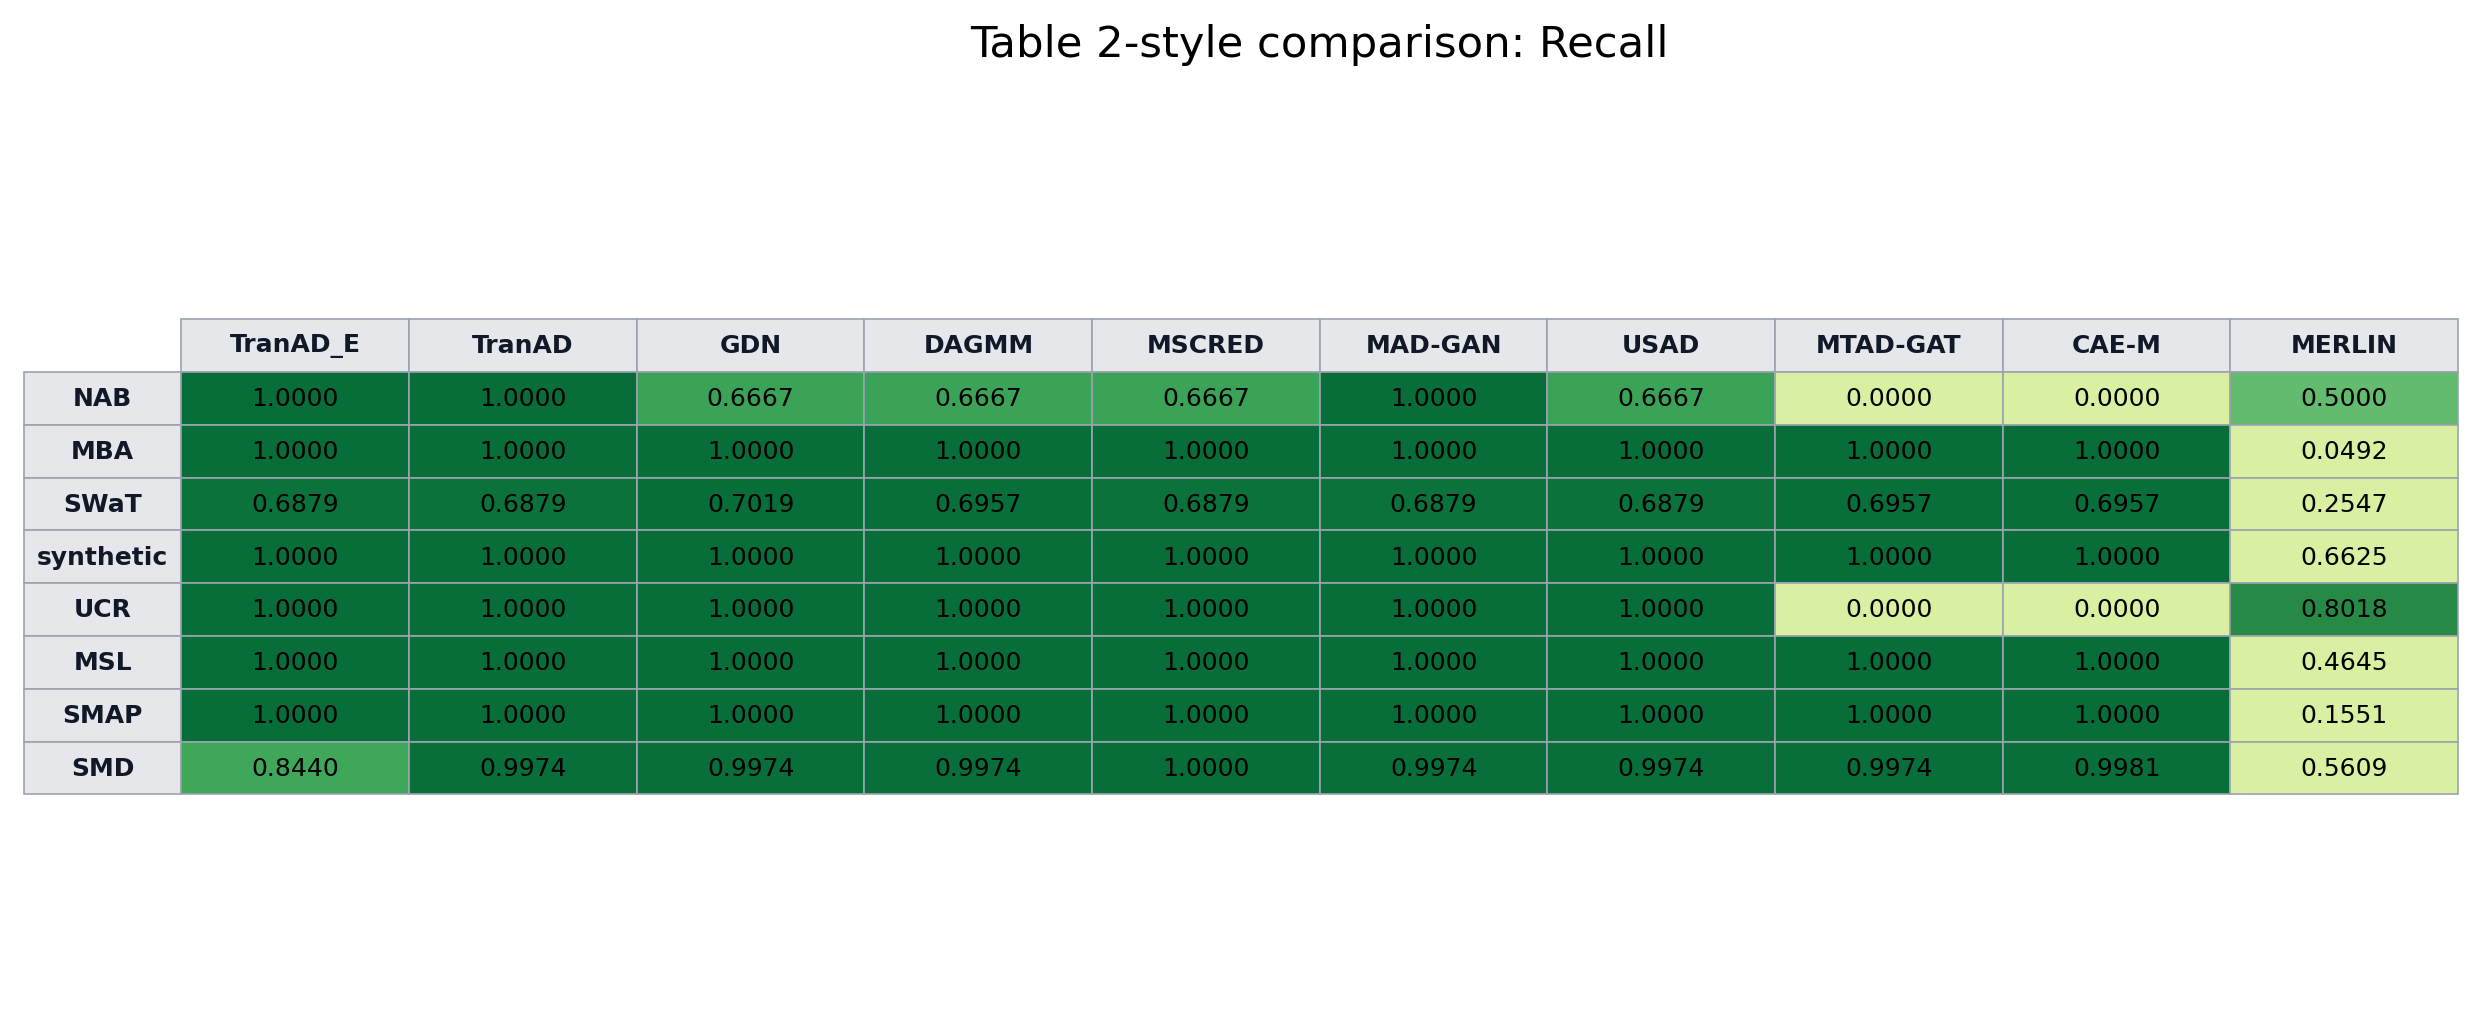

Source data for this figure (header and first rows):
dataset, TranAD_E, TranAD, GDN, DAGMM, MSCRED, MAD_GAN, USAD, MTAD_GAT, CAE_M, MERLIN
NAB, 1, 1, 0.6667, 0.6667, 0.6667, 1, 0.6667, 0.0, 0.0, 0.5
MBA, 1, 1, 1, 1, 1, 1, 1, 1, 1, 0.04923
SWaT, 0.6879, 0.6879, 0.7019, 0.6957, 0.6879, 0.6879, 0.6879, 0.6957, 0.6957, 0.2547
synthetic, 1, 1, 1, 1, 1, 1, 1, 1, 1, 0.6625
UCR, 1, 1, 1, 1, 1, 1, 1, 0.0, 0.0, 0.8018
MSL, 1, 1, 1, 1, 1, 1, 1, 1, 1, 0.4645
SMAP, 1, 1, 1, 1, 1, 1, 1, 1, 1, 0.1551
SMD, 0.844, 0.9974, 0.9974, 0.9974, 1, 0.9974, 0.9974, 0.9974, 0.9981, 0.5609
